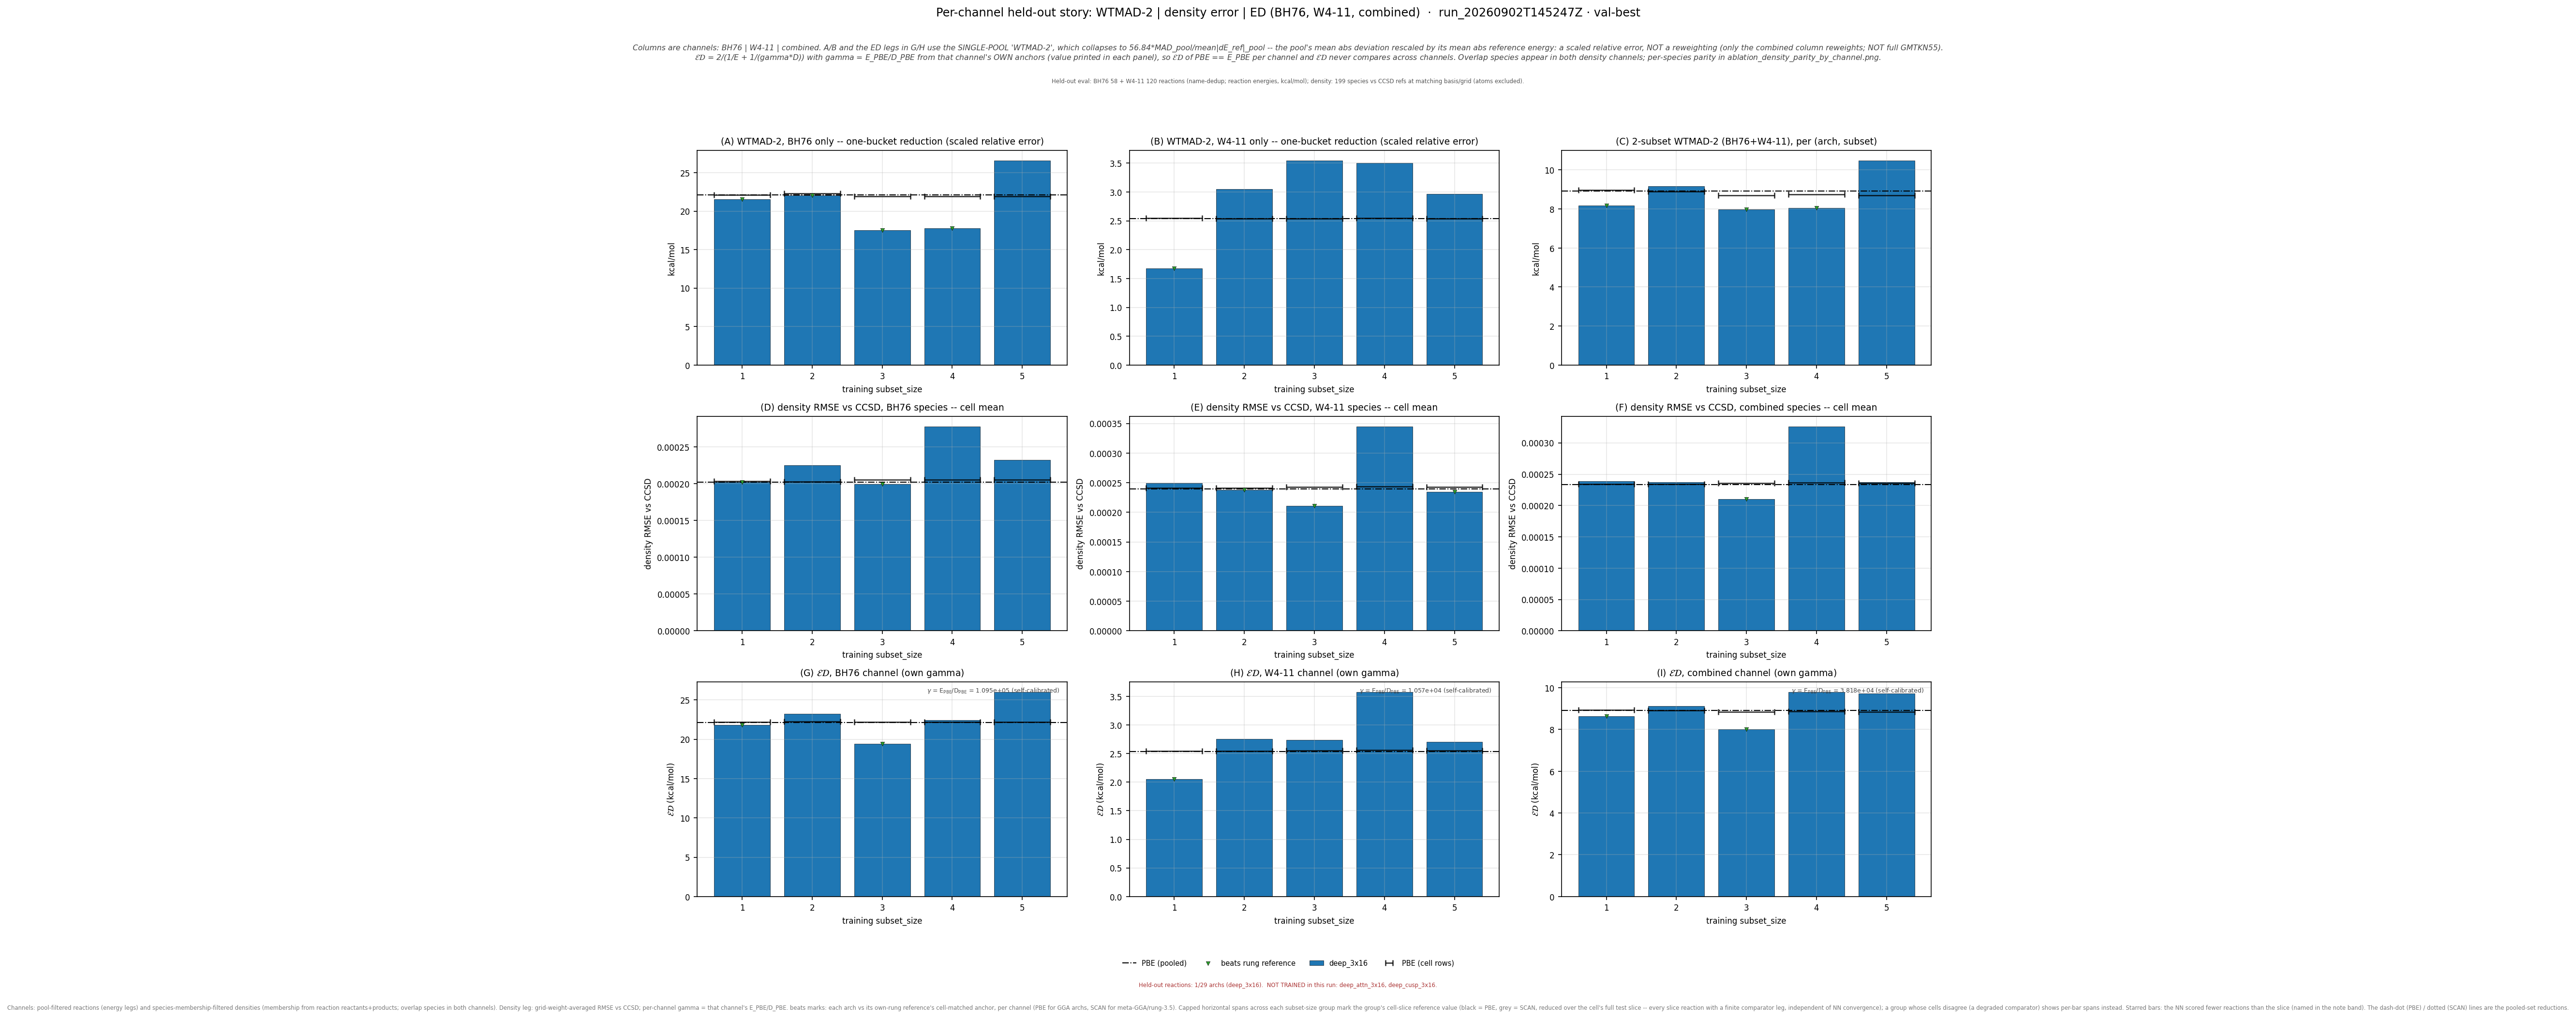

The data file committed next to this chart (first rows):
leg, arch, subset_size, n_reactions, n_density_species, E_kcalmol, D_rmse, gamma, gammaD_kcalmol, ED_kcalmol, E_pbe_kcalmol, D_pbe_rmse, ED_pbe_kcalmol, beats_pbe, E_scan_kcalmol, D_scan_rmse, ED_scan_kcalmol, beats_scan, ED_pbe_cell_kcalmol, ED_scan_cell_kcalmol, n_reactions_slice
bh76_wtmad2, deep_3x16, 1, 58, 73, 21.52, 0.000202, 109475, 22.11, 21.81, 22.11, 0.000202, 22.11, True, , , , , 22.17, , 58
bh76_wtmad2, deep_3x16, 2, 57, 72, 22.03, 0.0002248, 109475, 24.61, 23.25, 22.11, 0.000202, 22.11, False, , , , , 22.26, , 57
bh76_wtmad2, deep_3x16, 3, 56, 70, 17.52, 0.0001993, 109475, 21.82, 19.43, 22.11, 0.000202, 22.11, True, , , , , 22.17, , 56
bh76_wtmad2, deep_3x16, 4, 56, 70, 17.75, 0.0002779, 109475, 30.43, 22.42, 22.11, 0.000202, 22.11, False, , , , , 22.17, , 56
bh76_wtmad2, deep_3x16, 5, 56, 70, 26.57, 0.0002323, 109475, 25.43, 25.99, 22.11, 0.000202, 22.11, False, , , , , 22.17, , 56
w411_wtmad2, deep_3x16, 1, 119, 127, 1.679, 0.0002492, 10571, 2.634, 2.051, 2.536, 0.0002399, 2.536, True, , , , , 2.548, , 119
w411_wtmad2, deep_3x16, 2, 120, 127, 3.048, 0.0002376, 10571, 2.511, 2.754, 2.536, 0.0002399, 2.536, False, , , , , 2.544, , 120
w411_wtmad2, deep_3x16, 3, 120, 126, 3.544, 0.0002111, 10571, 2.231, 2.738, 2.536, 0.0002399, 2.536, False, , , , , 2.55, , 120
w411_wtmad2, deep_3x16, 4, 119, 125, 3.505, 0.0003452, 10571, 3.649, 3.575, 2.536, 0.0002399, 2.536, False, , , , , 2.561, , 119
w411_wtmad2, deep_3x16, 5, 120, 126, 2.969, 0.0002346, 10571, 2.48, 2.703, 2.536, 0.0002399, 2.536, False, , , , , 2.55, , 120
combined_wtmad2, deep_3x16, 1, 177, 197, 8.182, 0.0002389, 38179, 9.122, 8.626, 8.915, 0.0002335, 8.915, True, , , , , 8.948, , 177
combined_wtmad2, deep_3x16, 2, 177, 196, 9.161, 0.0002377, 38179, 9.073, 9.117, 8.915, 0.0002335, 8.915, False, , , , , 8.926, , 177
combined_wtmad2, deep_3x16, 3, 176, 194, 7.99, 0.0002105, 38179, 8.036, 8.013, 8.915, 0.0002335, 8.915, True, , , , , 8.84, , 176
combined_wtmad2, deep_3x16, 4, 175, 193, 8.064, 0.0003264, 38179, 12.46, 9.791, 8.915, 0.0002335, 8.915, False, , , , , 8.875, , 175
combined_wtmad2, deep_3x16, 5, 176, 194, 10.48, 0.0002375, 38179, 9.067, 9.722, 8.915, 0.0002335, 8.915, False, , , , , 8.84, , 176
